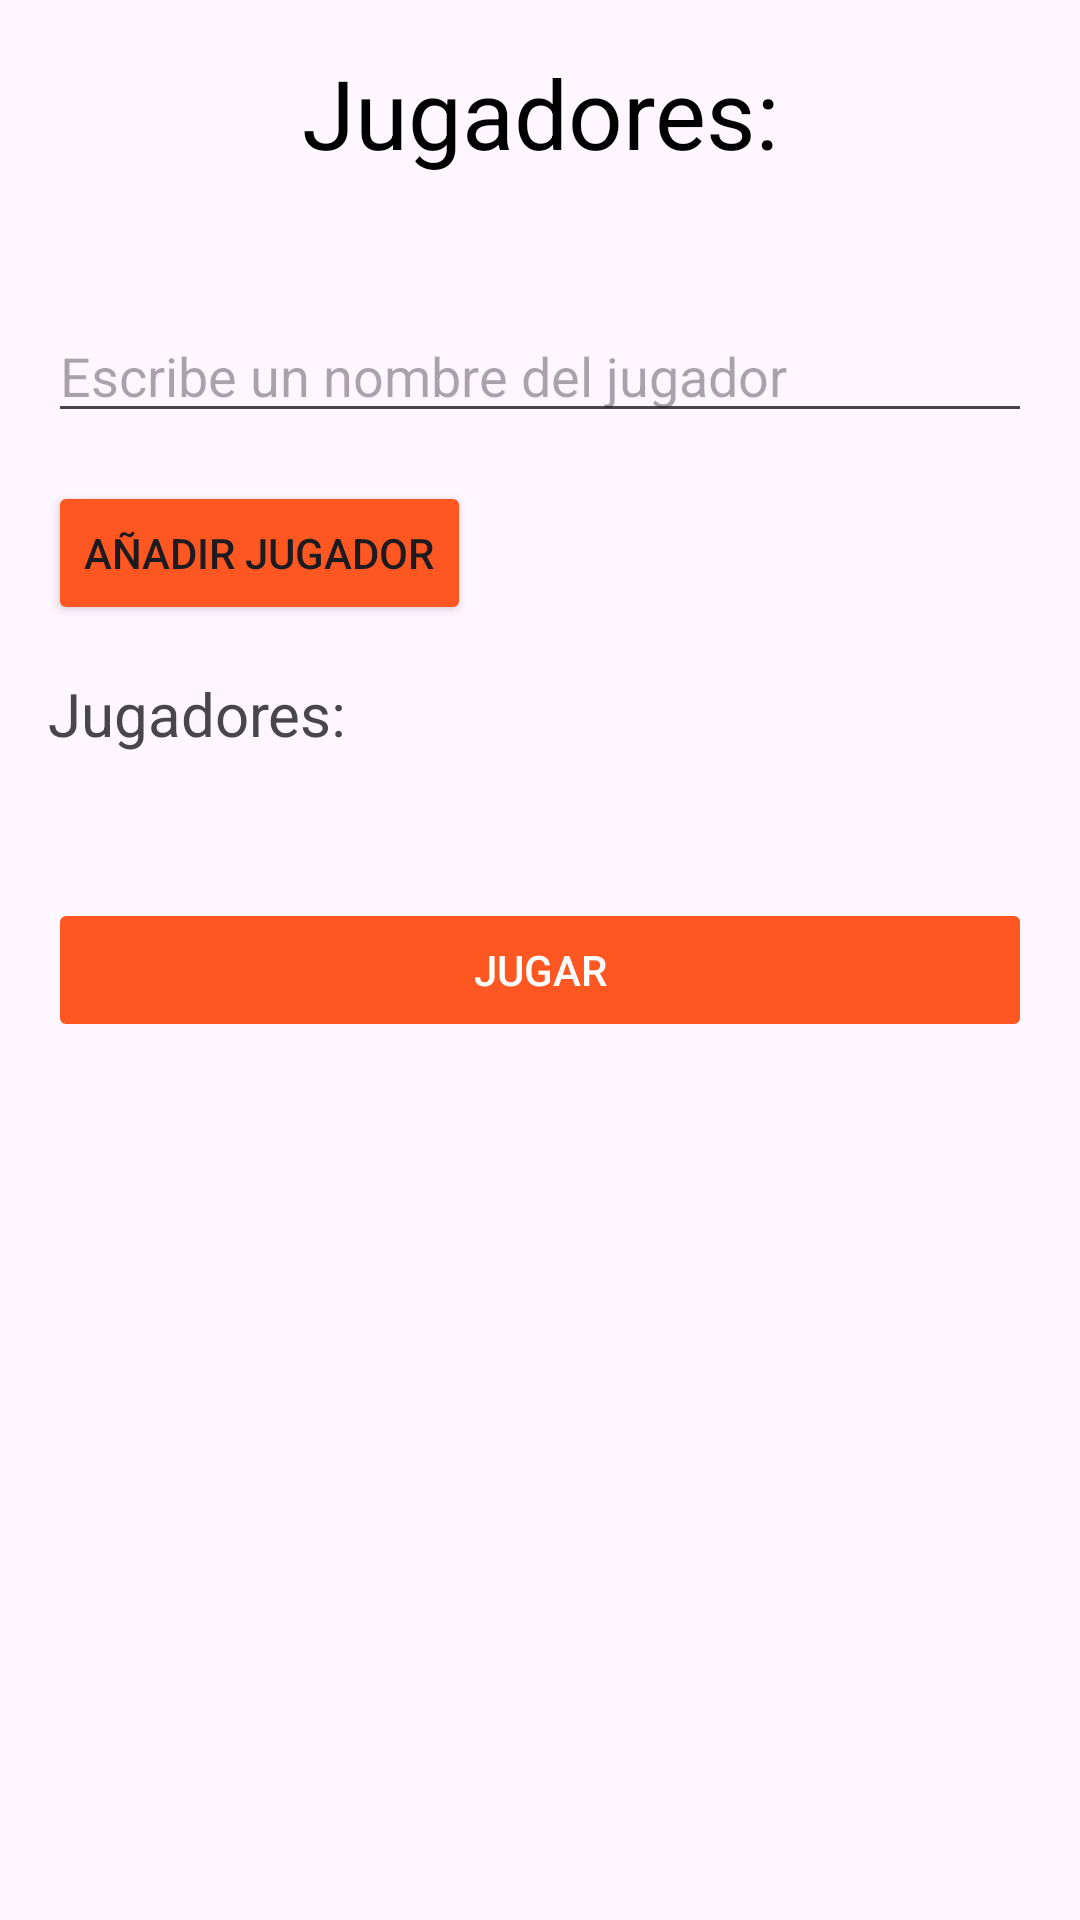

This screen was rendered from an Android layout file. Write that file and the resources it references.
<!-- AndroidManifest.xml: application theme Theme.GameKeeper -->
<!-- res/layout/activity_player.xml -->
<LinearLayout xmlns:android="http://schemas.android.com/apk/res/android"
    xmlns:app="http://schemas.android.com/apk/res-auto"
    android:layout_width="match_parent"
    android:layout_height="match_parent"
    android:orientation="vertical"
    android:padding="16dp">
    <TextView
        android:id="@+id/playerTitle"
        android:layout_width="match_parent"
        android:layout_height="wrap_content"
        android:layout_marginBottom="16dp"
        android:gravity="center"
        android:text="@string/jugadores"
        android:textColor="@color/black"
        android:textSize="32sp" />

    <com.google.android.material.chip.ChipGroup
        android:id="@+id/auto_complete_chip_group"
        android:layout_width="match_parent"
        android:layout_height="wrap_content"
        android:layout_marginTop="8dp"
        app:chipSpacingHorizontal="8dp"
        app:chipSpacingVertical="8dp" />

    <AutoCompleteTextView
        android:id="@+id/player_name_input"
        android:layout_width="match_parent"
        android:layout_height="wrap_content"
        android:layout_marginTop="20dp"
        android:layout_marginBottom="16dp"
        android:completionThreshold="1"
        android:hint="@string/escribe_un_nombre_del_jugador"
        android:inputType="text" />

    <Button
        android:id="@+id/add_player_button"
        android:layout_width="wrap_content"
        android:layout_height="wrap_content"
        android:layout_marginBottom="16dp"
        android:backgroundTint="@color/primaryColor"
        android:text="@string/a_adir_jugador" />

    <TextView
        android:id="@+id/tv_Jugadores"
        android:layout_width="match_parent"
        android:layout_height="wrap_content"
        android:layout_marginBottom="20dp"
        android:text="@string/jugadores"
        android:textAlignment="textStart"
        android:textSize="20sp" />

    <com.google.android.material.chip.ChipGroup
        android:id="@+id/player_chip_group"
        android:layout_width="match_parent"
        android:layout_height="wrap_content"
        android:layout_marginTop="8dp"
        android:maxLines="4"
        android:orientation="horizontal"
        android:singleLine="false"
        app:chipSpacingHorizontal="8dp"
        app:chipSpacingVertical="8dp" />

    <Button
        android:id="@+id/play_button"
        android:layout_width="match_parent"
        android:layout_height="wrap_content"
        android:layout_marginTop="20dp"
        android:backgroundTint="@color/primaryColor"
        android:enabled="false"
        android:text="@string/jugar"
        android:textColor="@android:color/white" />


</LinearLayout>
<!-- resources referenced by this layout -->
<resources>
  <color name="black">#FF000000</color>
  <color name="primaryColor">#FF5722</color>
  <string name="a_adir_jugador">Añadir Jugador</string>
  <string name="escribe_un_nombre_del_jugador">Escribe un nombre del jugador</string>
  <string name="jugadores">Jugadores:</string>
  <string name="jugar">Jugar</string>
  <style name="Theme.GameKeeper" parent="Base.Theme.GameKeeper">
          <item name="android:navigationBarColor">@android:color/transparent</item>
          <item name="android:statusBarColor">@android:color/transparent</item>
          <item name="android:windowLightStatusBar">?attr/isLightTheme</item>
          <item name="android:windowAnimationStyle">@null</item>
      </style>
  <style name="Base.Theme.GameKeeper" parent="Theme.Material3.Light.NoActionBar">
          <item name="android:forceDarkAllowed" tools:targetApi="q">false</item>
      </style>
</resources>
